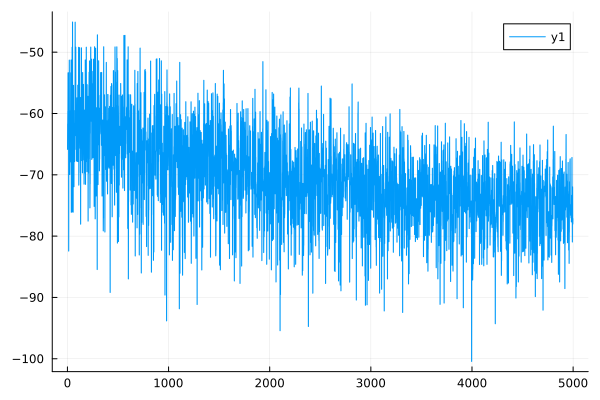

The table this chart was drawn from, first rows:
0	-65.84898215319483
1	-65.84
2	-61.69
3	-61.68
4	-59.6
5	-59.59
6	-53.36
7	-53.36
8	-61.68
9	-61.67
10	-53.36
11	-53.36
12	-82.44
13	-82.44
14	-67.89
15	-67.89
16	-65.83
17	-65.83
18	-51.29
19	-51.29
20	-63.73
21	-63.72
22	-69.95
23	-69.95
24	-65.8
25	-65.79
26	-67.91
27	-67.9
28	-59.56
29	-59.56
30	-59.58
31	-59.57
32	-53.35
33	-53.35
34	-67.89
35	-67.89
36	-51.28
37	-51.28
38	-76.12
39	-76.12
40	-51.27
41	-51.26
42	-55.44
43	-55.44
44	-61.57
45	-61.57
46	-49.19
47	-49.19
48	-76.05
49	-76.04
50	-45.08
51	-45.08
52	-71.99
53	-71.98
54	-69.94
55	-69.94
56	-76.1
57	-76.09
58	-61.59
59	-61.59
60	-55.41
... 4,939 more rows
